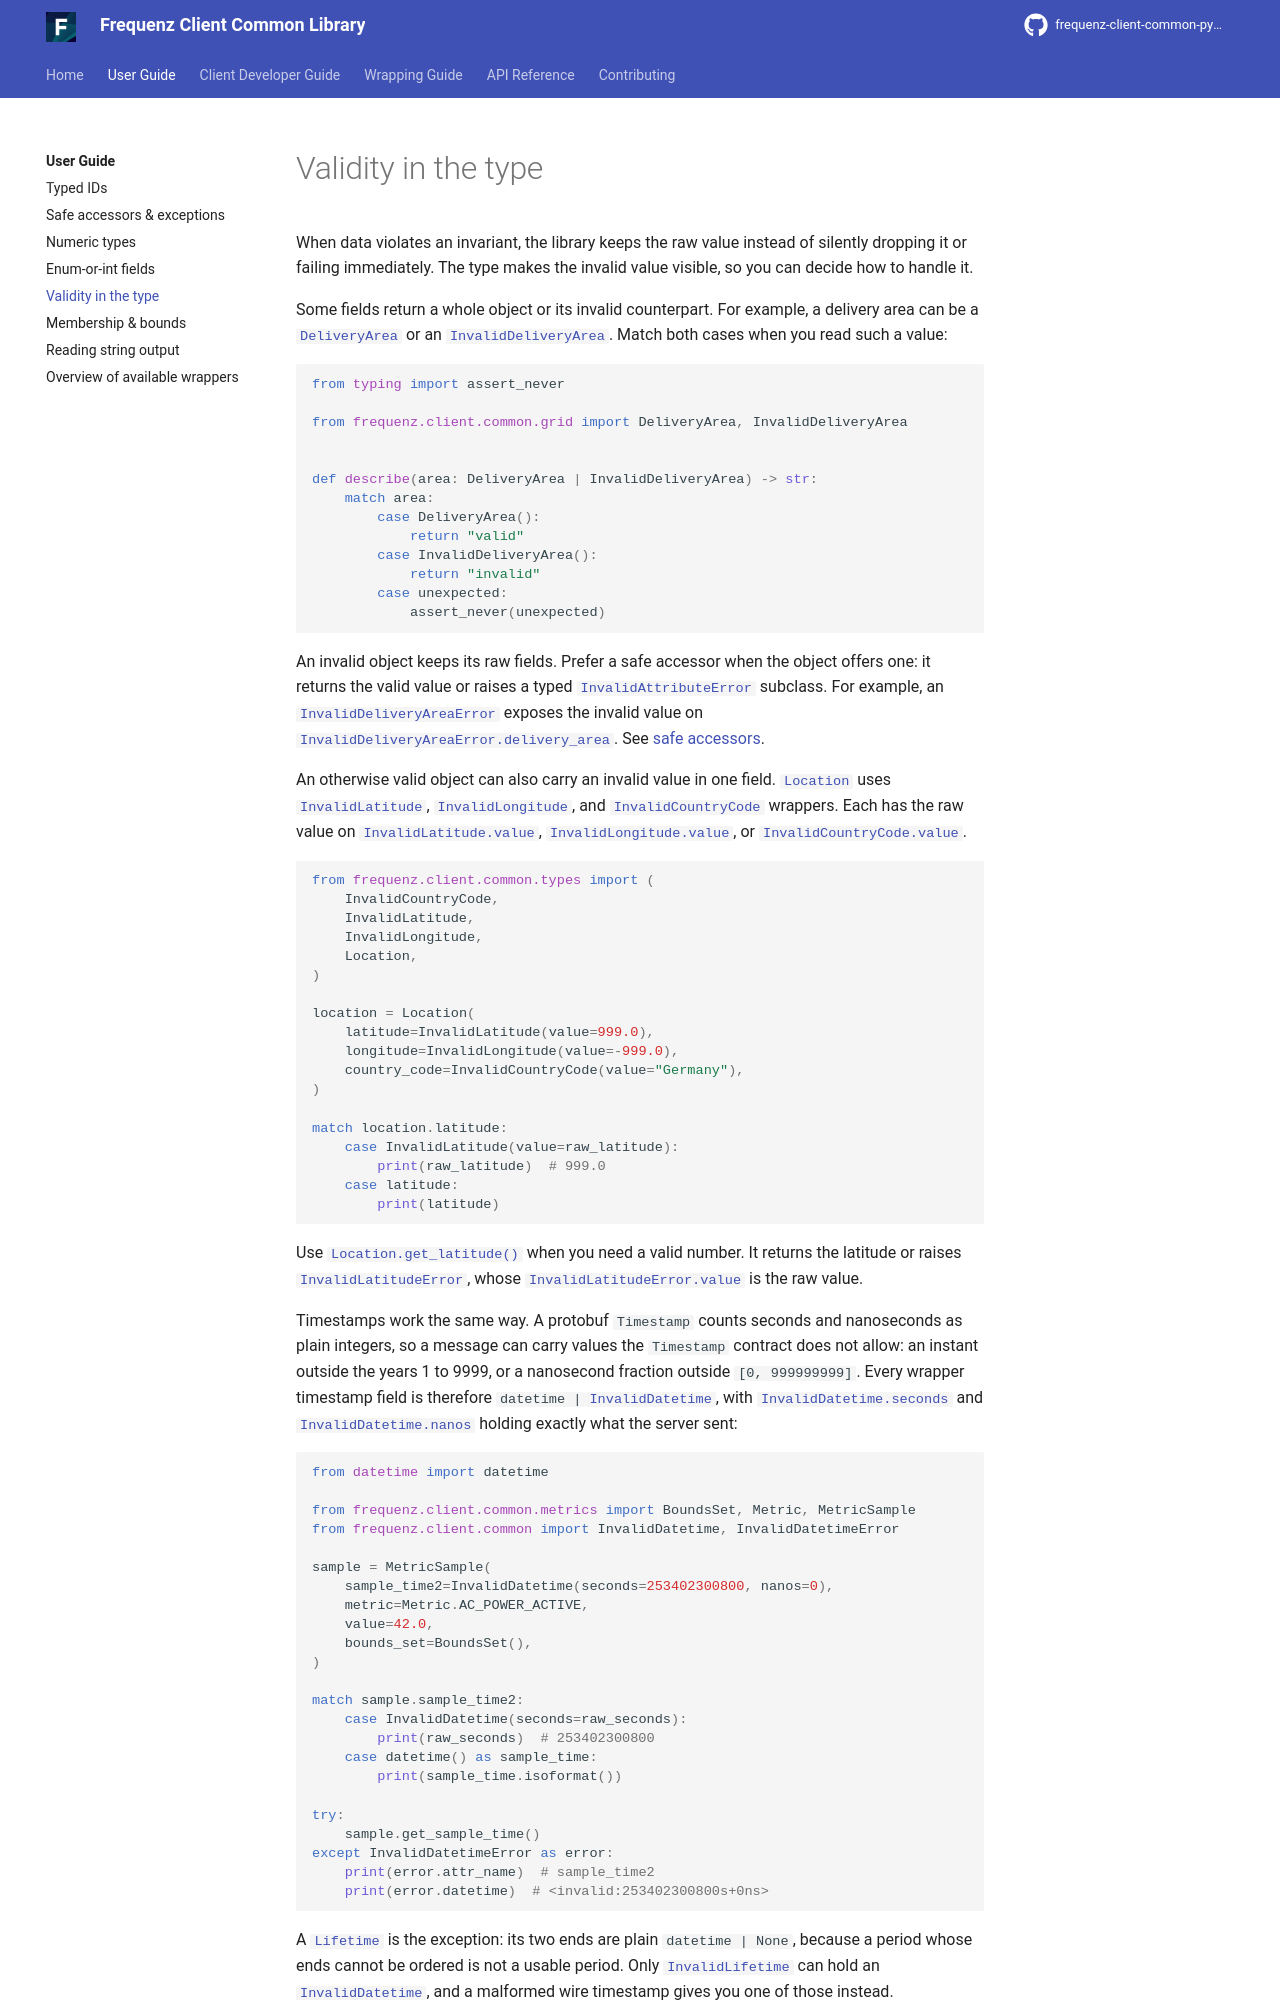

repository: frequenz-floss/frequenz-client-common-python · page: v0.5-dev/user-guide/validity-in-the-type/index.html · generator: mkdocs

# Validity in the type

When data violates an invariant, the library keeps the raw value instead of
silently dropping it or failing immediately. The type makes the invalid value
visible, so you can decide how to handle it.

Some fields return a whole object or its invalid counterpart. For example, a
delivery area can be a [`DeliveryArea`][frequenz.client.common.grid.DeliveryArea]
or an [`InvalidDeliveryArea`][frequenz.client.common.grid.InvalidDeliveryArea].
Match both cases when you read such a value:

```python
from typing import assert_never

from frequenz.client.common.grid import DeliveryArea, InvalidDeliveryArea


def describe(area: DeliveryArea | InvalidDeliveryArea) -> str:
    match area:
        case DeliveryArea():
            return "valid"
        case InvalidDeliveryArea():
            return "invalid"
        case unexpected:
            assert_never(unexpected)
```

An invalid object keeps its raw fields. Prefer a safe accessor when the object
offers one: it returns the valid value or raises a typed
[`InvalidAttributeError`][frequenz.client.common.InvalidAttributeError] subclass.
For example, an [`InvalidDeliveryAreaError`][frequenz.client.common.grid.InvalidDeliveryAreaError] exposes the invalid value on
[`InvalidDeliveryAreaError.delivery_area`][frequenz.client.common.grid.InvalidDeliveryAreaError.delivery_area]. See [safe accessors](safe-accessors.md).

An otherwise valid object can also carry an invalid value in one field.
[`Location`][frequenz.client.common.types.Location] uses
[`InvalidLatitude`][frequenz.client.common.types.InvalidLatitude],
[`InvalidLongitude`][frequenz.client.common.types.InvalidLongitude], and
[`InvalidCountryCode`][frequenz.client.common.types.InvalidCountryCode] wrappers.
Each has the raw value on [`InvalidLatitude.value`][frequenz.client.common.types.InvalidLatitude.value],
[`InvalidLongitude.value`][frequenz.client.common.types.InvalidLongitude.value], or
[`InvalidCountryCode.value`][frequenz.client.common.types.InvalidCountryCode.value].

```python
from frequenz.client.common.types import (
    InvalidCountryCode,
    InvalidLatitude,
    InvalidLongitude,
    Location,
)

location = Location(
    latitude=InvalidLatitude(value=999.0),
    longitude=InvalidLongitude(value=-999.0),
    country_code=InvalidCountryCode(value="Germany"),
)

match location.latitude:
    case InvalidLatitude(value=raw_latitude):
        print(raw_latitude)  # 999.0
    case latitude:
        print(latitude)
```

Use [`Location.get_latitude()`][frequenz.client.common.types.Location.get_latitude] when you need a valid number. It returns the
latitude or raises
[`InvalidLatitudeError`][frequenz.client.common.types.InvalidLatitudeError],
whose [`InvalidLatitudeError.value`][frequenz.client.common.types.InvalidLatitudeError.value] is the raw value.

Timestamps work the same way. A protobuf `Timestamp` counts seconds and
nanoseconds as plain integers, so a message can carry values the `Timestamp`
contract does not allow: an instant outside the years 1 to 9999, or a
nanosecond fraction outside `[0, 999999999]`. Every wrapper timestamp field is
therefore `datetime | `[`InvalidDatetime`][frequenz.client.common.InvalidDatetime],
with [`InvalidDatetime.seconds`][frequenz.client.common.InvalidDatetime.seconds]
and [`InvalidDatetime.nanos`][frequenz.client.common.InvalidDatetime.nanos]
holding exactly what the server sent:

```python
from datetime import datetime

from frequenz.client.common.metrics import BoundsSet, Metric, MetricSample
from frequenz.client.common import InvalidDatetime, InvalidDatetimeError

sample = MetricSample(
    sample_time2=InvalidDatetime(seconds=253402300800, nanos=0),
    metric=Metric.AC_POWER_ACTIVE,
    value=42.0,
    bounds_set=BoundsSet(),
)

match sample.sample_time2:
    case InvalidDatetime(seconds=raw_seconds):
        print(raw_seconds)  # 253402300800
    case datetime() as sample_time:
        print(sample_time.isoformat())

try:
    sample.get_sample_time()
except InvalidDatetimeError as error:
    print(error.attr_name)  # sample_time2
    print(error.datetime)  # <invalid:253402300800s+0ns>
```
